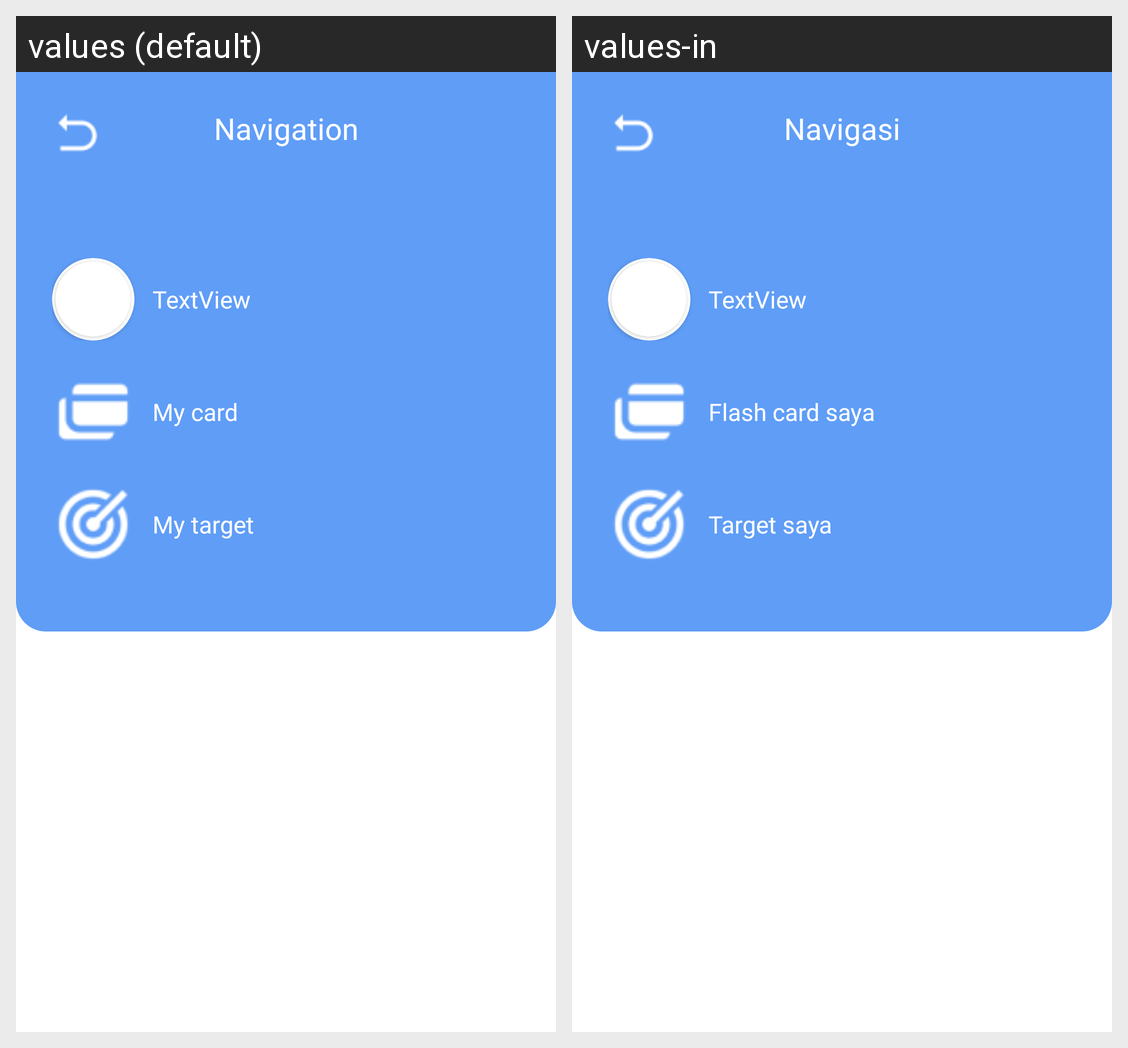

The same Android screen rendered under two of its app's locales, left to right. List the strings drawn on it with the default value and each locale's translation.
Android screen res/layout/activity_sidebar.xml rendered under 2 locales, left to right: values (default), values-in. Device: Nexus 5 (rendered at 1080×1920; each locale shown at half size, 540×960, under a caption strip naming it); theme Theme.JoCards.
Strings drawn on this screen, with the default value and each locale's value (text and hints the layout hard-codes, and strings that could not be matched under every locale, appear in the picture but are not listed):

my_card
  values: My card
  values-in: Flash card saya

my_target
  values: My target
  values-in: Target saya

navigation
  values: Navigation
  values-in: Navigasi
